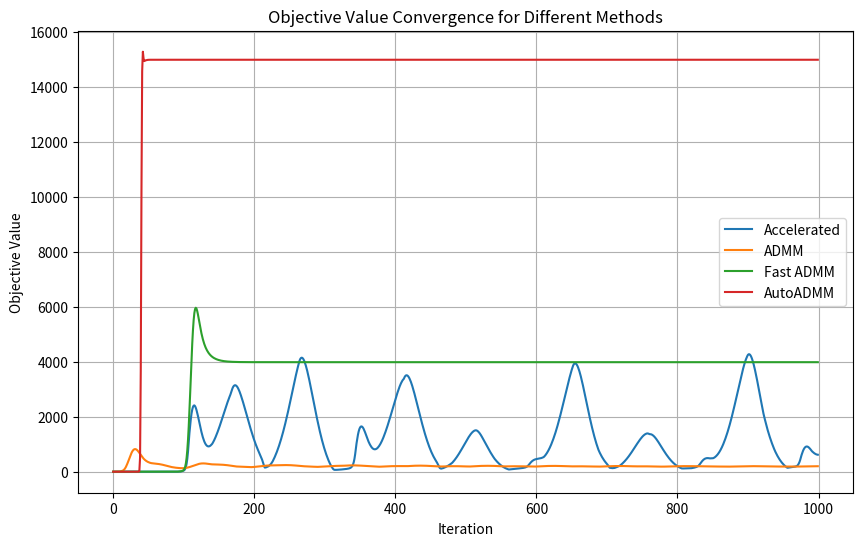

Write Python code to recreate this figure.
import numpy as np
import matplotlib.pyplot as plt

def update_penalty(dY1, dY2, Y1, Y2, mu, rho, max_mu):
    Y1 = Y1 + mu * dY1
    Y2 = Y2 + mu * dY2
    mu = 1
    return Y1, Y2, mu, rho

def prox_elasticnet(b, lambda1, lambda2):
    # The proximal operator of the elastic net
    return (np.maximum(0, b - lambda1) + np.minimum(0, b + lambda1)) / (lambda2 + 1)

def prox_l1(b, lambda_val):
    return np.maximum(0, b - lambda_val) + np.minimum(0, b + lambda_val)

def comp_loss(E, loss):
    if loss == 'l1':
        return np.linalg.norm(E, 1)
    elif loss == 'l2':
        return 0.5 * np.linalg.norm(E, 'fro') ** 2
    else:
        raise ValueError('Unsupported loss function')

def augmented_lagrangian(A, B, X, Z, E, Y1, Y2, mu, lambda1, lambda2, loss):
    term1 = comp_loss(E, loss)
    term2 = lambda1 * np.linalg.norm(X, 1) + lambda2 * np.linalg.norm(X, 'fro') ** 2
    term3 = np.sum(Y1 * (A @ Z + E - B)) + np.sum(Y2 * (X - Z))
    term4 = (mu / 2) * (np.linalg.norm(A @ Z + E - B, 'fro') ** 2 + np.linalg.norm(X - Z, 'fro') ** 2)
    return term1 + term2 + term3 + term4

def elasticnetR_accelerated(A, B, lambda1, lambda2, opts):
    tol = opts.get('tol', 1e-8)
    max_iter = opts.get('max_iter', 500)
    rho = opts.get('rho', 1.1)
    mu = opts.get('mu', 1e-4)
    max_mu = opts.get('max_mu', 1e10)
    DEBUG = opts.get('DEBUG', 0)
    loss = opts.get('loss', 'l1')

    d, na = A.shape
    _, nb = B.shape

    X = np.zeros((na, nb))
    E = np.zeros((d, nb))
    Z = np.zeros_like(X)
    Y1 = np.zeros_like(E)
    Y2 = np.zeros_like(X)

    AtB = A.T @ B
    I = np.eye(na)
    invAtAI = np.linalg.inv(A.T @ A + I)

    prev_aug_lagrangian = augmented_lagrangian(A, B, X, Z, E, Y1, Y2, mu, lambda1, lambda2, loss)
    objective_list = []
    errors_list = []

    for iter in range(1, max_iter + 1):
        Xk, Ek, Zk = X.copy(), E.copy(), Z.copy()

        # Update X and E
        X = prox_elasticnet(Z - Y2 / mu, lambda1 / mu, lambda2 / mu)
        if loss == 'l1':
            E = prox_l1(B - A @ Z - Y1 / mu, 1 / mu)
        elif loss == 'l2':
            E = mu * (B - A @ Z - Y1 / mu) / (1 + mu)
        else:
            raise ValueError('Unsupported loss function')

        # Update Z
        Z = invAtAI @ (-A.T @ (Y1 / mu + E) + AtB + Y2 / mu + X)

        # Compute residuals and errors
        dY1 = A @ Z + E - B
        dY2 = X - Z
        chgX = np.max(np.abs(Xk - X))
        chgE = np.max(np.abs(Ek - E))
        chgZ = np.max(np.abs(Zk - Z))
        chg = max(chgX, chgE, chgZ, np.max(np.abs(dY1)), np.max(np.abs(dY2)))

        obj = comp_loss(E, loss) + lambda1 * np.linalg.norm(X, 1) + lambda2 * np.linalg.norm(X, 'fro') ** 2
        err = np.sqrt(np.linalg.norm(dY1, 'fro') ** 2 + np.linalg.norm(dY2, 'fro') ** 2)

        if DEBUG and (iter == 1 or iter % 10 == 0):
            print(f"iter {iter}, mu={mu}, obj={obj}, err={err}")
        
        errors_list.append(err)
        objective_list.append(obj)

        if chg < tol:
            break

        # Adaptive mu update based on augmented Lagrangian difference
        current_aug_lagrangian = augmented_lagrangian(A, B, X, Z, E, Y1, Y2, mu, lambda1, lambda2, loss)
        lagrangian_diff = current_aug_lagrangian - prev_aug_lagrangian
        prev_aug_lagrangian = current_aug_lagrangian

        if lagrangian_diff > 0:
            mu = min(rho * mu, max_mu)
        else:
            mu /= rho

        # Update dual variables
        Y1 += mu * dY1
        Y2 += mu * dY2

    return errors_list, objective_list


def elasticnetR_admm(A, B, lambda1, lambda2, opts):
    # Set default options
    tol = opts.get('tol', 1e-8)
    max_iter = opts.get('max_iter', 500)
    rho = opts.get('rho', 1.1)
    mu = opts.get('mu', 1e-4)
    max_mu = opts.get('max_mu', 1e10)
    DEBUG = opts.get('DEBUG', 0)
    loss = opts.get('loss', 'l1')

    d, na = A.shape
    _, nb = B.shape

    X = np.zeros((na, nb))
    E = np.zeros((d, nb))
    Z = np.zeros_like(X)
    Y1 = np.zeros_like(E)
    Y2 = np.zeros_like(X)

    AtB = A.T @ B
    I = np.eye(na)
    invAtAI = np.linalg.inv(A.T @ A + I)

    objective_list = []
    errors_list = []

    for iter in range(1, max_iter + 1):
        Xk, Ek, Zk = X.copy(), E.copy(), Z.copy()
        # First super block {X,E}
        X = prox_elasticnet(Z - Y2 / mu, lambda1 / mu, lambda2 / mu)
        if loss == 'l1':
            E = prox_l1(B - A @ Z - Y1 / mu, 1 / mu)
        elif loss == 'l2':
            E = mu * (B - A @ Z - Y1 / mu) / (1 + mu)
        else:
            raise ValueError('Unsupported loss function')

        # Second super block {Z}
        Z = invAtAI @ (-A.T @ (Y1 / mu + E) + AtB + Y2 / mu + X)

        # Compute residuals and errors
        dY1 = A @ Z + E - B
        dY2 = X - Z
        chgX = np.max(np.abs(Xk - X))
        chgE = np.max(np.abs(Ek - E))
        chgZ = np.max(np.abs(Zk - Z))
        chg = max(chgX, chgE, chgZ, np.max(np.abs(dY1)), np.max(np.abs(dY2)))

        obj = comp_loss(E, loss) + lambda1 * np.linalg.norm(X, 1) + lambda2 * np.linalg.norm(X, 'fro') ** 2
        err = np.sqrt(np.linalg.norm(dY1, 'fro') ** 2 + np.linalg.norm(dY2, 'fro') ** 2)

        if DEBUG and (iter == 1 or iter % 10 == 0):
            print(f"iter {iter}, mu={mu}, obj={obj}, err={err}")

        errors_list.append(err)
        objective_list.append(obj)

        if chg < tol:
            break

        Y1, Y2, mu, rho = update_penalty(dY1, dY2, Y1, Y2, mu, rho, max_mu)


    return errors_list, objective_list

def elasticnetR_fast_admm(A, B, lambda1, lambda2, opts):
    # Set default options
    tol = opts.get('tol', 1e-8)
    max_iter = opts.get('max_iter', 500)
    rho = opts.get('rho', 1.1)
    mu = opts.get('mu', 1e-4)
    max_mu = opts.get('max_mu', 1e10)
    DEBUG = opts.get('DEBUG', 0)
    loss = opts.get('loss', 'l1')

    d, na = A.shape
    _, nb = B.shape

    X = np.zeros((na, nb))
    E = np.zeros((d, nb))
    Z = np.zeros_like(X)
    Y1 = np.zeros_like(E)
    Y2 = np.zeros_like(X)

    AtB = A.T @ B
    I = np.eye(na)
    invAtAI = np.linalg.inv(A.T @ A + I)
    objective_list = []
    errors_list = []

    for iter in range(1, max_iter + 1):
        Xk, Ek, Zk = X.copy(), E.copy(), Z.copy()
        # First super block {X,E}
        X = prox_elasticnet(Z - Y2 / mu, lambda1 / mu, lambda2 / mu)
        if loss == 'l1':
            E = prox_l1(B - A @ Z - Y1 / mu, 1 / mu)
        elif loss == 'l2':
            E = mu * (B - A @ Z - Y1 / mu) / (1 + mu)
        else:
            raise ValueError('Unsupported loss function')

        # Second super block {Z}
        Z = invAtAI @ (-A.T @ (Y1 / mu + E) + AtB + Y2 / mu + X)

        # Compute residuals and errors
        dY1 = A @ Z + E - B
        dY2 = X - Z
        chgX = np.max(np.abs(Xk - X))
        chgE = np.max(np.abs(Ek - E))
        chgZ = np.max(np.abs(Zk - Z))
        chg = max(chgX, chgE, chgZ, np.max(np.abs(dY1)), np.max(np.abs(dY2)))

        obj = comp_loss(E, loss) + lambda1 * np.linalg.norm(X, 1) + lambda2 * np.linalg.norm(X, 'fro') ** 2
        err = np.sqrt(np.linalg.norm(dY1, 'fro') ** 2 + np.linalg.norm(dY2, 'fro') ** 2)

        if DEBUG and (iter == 1 or iter % 10 == 0):
            print(f"iter {iter}, mu={mu}, obj={obj}, err={err}")
        
        errors_list.append(err)
        objective_list.append(obj)

        if chg < tol:
            break

        Y1 += mu * dY1
        Y2 += mu * dY2
        mu = min(rho * mu, max_mu)

    obj = comp_loss(E, loss) + lambda1 * np.linalg.norm(X, 1) + lambda2 * np.linalg.norm(X, 'fro') ** 2
    err = np.sqrt(np.linalg.norm(dY1, 'fro') ** 2 + np.linalg.norm(dY2, 'fro') ** 2)
    return errors_list, objective_list


def elasticnetR_autoAdmm(A, B, lambda1, lambda2, opts):
    tol = opts.get('tol', 1e-6)
    max_iter = opts.get('max_iter', 1000)
    rho = opts.get('rho', 1.1)
    mu = opts.get('mu', 1e-4)
    max_mu = opts.get('max_mu', 1e10)
    DEBUG = opts.get('DEBUG', 0)
    loss = opts.get('loss', 'l1')

    d, na = A.shape
    _, nb = B.shape

    X = np.zeros((na, nb))
    E = np.zeros((d, nb))
    Z = np.zeros_like(X)
    Y1 = np.zeros_like(E)
    Y2 = np.zeros_like(X)

    AtB = A.T @ B
    I = np.eye(na)
    invAtAI = np.linalg.inv(A.T @ A + I)
    objective_list = []
    errors_list = []

    for iter in range(1, max_iter + 1):
        Xk, Ek, Zk = X.copy(), E.copy(), Z.copy()

        X = prox_elasticnet(Z - Y2 / mu, lambda1 / mu, lambda2 / mu)
        if loss == 'l1':
            E = prox_l1(B - A @ Z - Y1 / mu, 1 / mu)
        elif loss == 'l2':
            E = mu * (B - A @ Z - Y1 / mu) / (1 + mu)
        else:
            raise ValueError('Unsupported loss function')

        Z = invAtAI @ (-A.T @ (Y1 / mu + E) + AtB + Y2 / mu + X)

        dY1 = A @ Z + E - B
        dY2 = X - Z
        chgX = np.max(np.abs(Xk - X))
        chgE = np.max(np.abs(Ek - E))
        chgZ = np.max(np.abs(Zk - Z))
        chg = max(chgX, chgE, chgZ, np.max(np.abs(dY1)), np.max(np.abs(dY2)))
        obj = comp_loss(E, loss) + lambda1 * np.linalg.norm(X, 1) + lambda2 * np.linalg.norm(X, 'fro') ** 2
        err = np.sqrt(np.linalg.norm(dY1, 'fro') ** 2 + np.linalg.norm(dY2, 'fro') ** 2)

        if DEBUG and (iter == 1 or iter % 10 == 0):
            print(f"iter {iter}, mu={mu}, obj={obj}, err={err}")
        errors_list.append(err)
        objective_list.append(obj)

        if chg < tol:
            break

        rho_update_factor = 1.01
        rho *= rho_update_factor

        mu = min(rho * mu, max_mu)

        Y1 += mu * dY1
        Y2 += mu * dY2

    obj = comp_loss(E, loss) + lambda1 * np.linalg.norm(X, 1) + lambda2 * np.linalg.norm(X, 'fro') ** 2
    err = np.sqrt(np.linalg.norm(dY1, 'fro') ** 2 + np.linalg.norm(dY2, 'fro') ** 2)
    
    
    return errors_list, objective_list


if __name__ == "__main__":
    # Generate toy data
    d = 10
    na = 200
    nb = 100

    A = np.random.randn(d, na)
    X = np.random.randn(na, nb)
    B = A @ X
    b = B[:, 0]

    # Options for the elastic net minimization
    opts = {
        'tol': 1e-6,
        'max_iter': 1000,
        'rho': 1.1,
        'mu': 1e-4,
        'max_mu': 1e10,
        'DEBUG': 1
    }

    # Regularization parameter for elastic net
    lambda1 = 10
    lambda2 = 10
    objective_list_map = {"Accelerated": [], "ADMM": [], "Fast ADMM": [], "AutoADMM": []}
    line_styles = {"Accelerated": "-", "ADMM": "--", "Fast ADMM": "-.", "AutoADMM": ":"}  # Different line styles
    markers = {"Accelerated": "o", "ADMM": "s", "Fast ADMM": "^", "AutoADMM": "D"}  # Different markers

    for key in objective_list_map.keys():
        if key == "Accelerated":
            error_list, objective_list = elasticnetR_accelerated(A, B, lambda1, lambda2, opts)
        elif key == "ADMM":
            error_list, objective_list = elasticnetR_admm(A, B, lambda1, lambda2, opts)
        elif key == "Fast ADMM":
            error_list, objective_list = elasticnetR_fast_admm(A, B, lambda1, lambda2, opts)
        else:
            error_list, objective_list = elasticnetR_autoAdmm(A, B, lambda1, lambda2, opts)

        if len(objective_list) < 1000:
            objective_list.extend([objective_list[-1]] * (1000 - len(objective_list)))
        objective_list_map[key] = objective_list

    # Plotting the objective lists with different line styles and markers
    plt.figure(figsize=(10, 6))
    for key, objective_list in objective_list_map.items():
        plt.plot(objective_list, label=key)

    plt.xlabel('Iteration')
    plt.ylabel('Objective Value')
    plt.title('Objective Value Convergence for Different Methods')
    plt.legend()
    plt.grid(True)
    plt.savefig("./elasticnetR.pdf")
